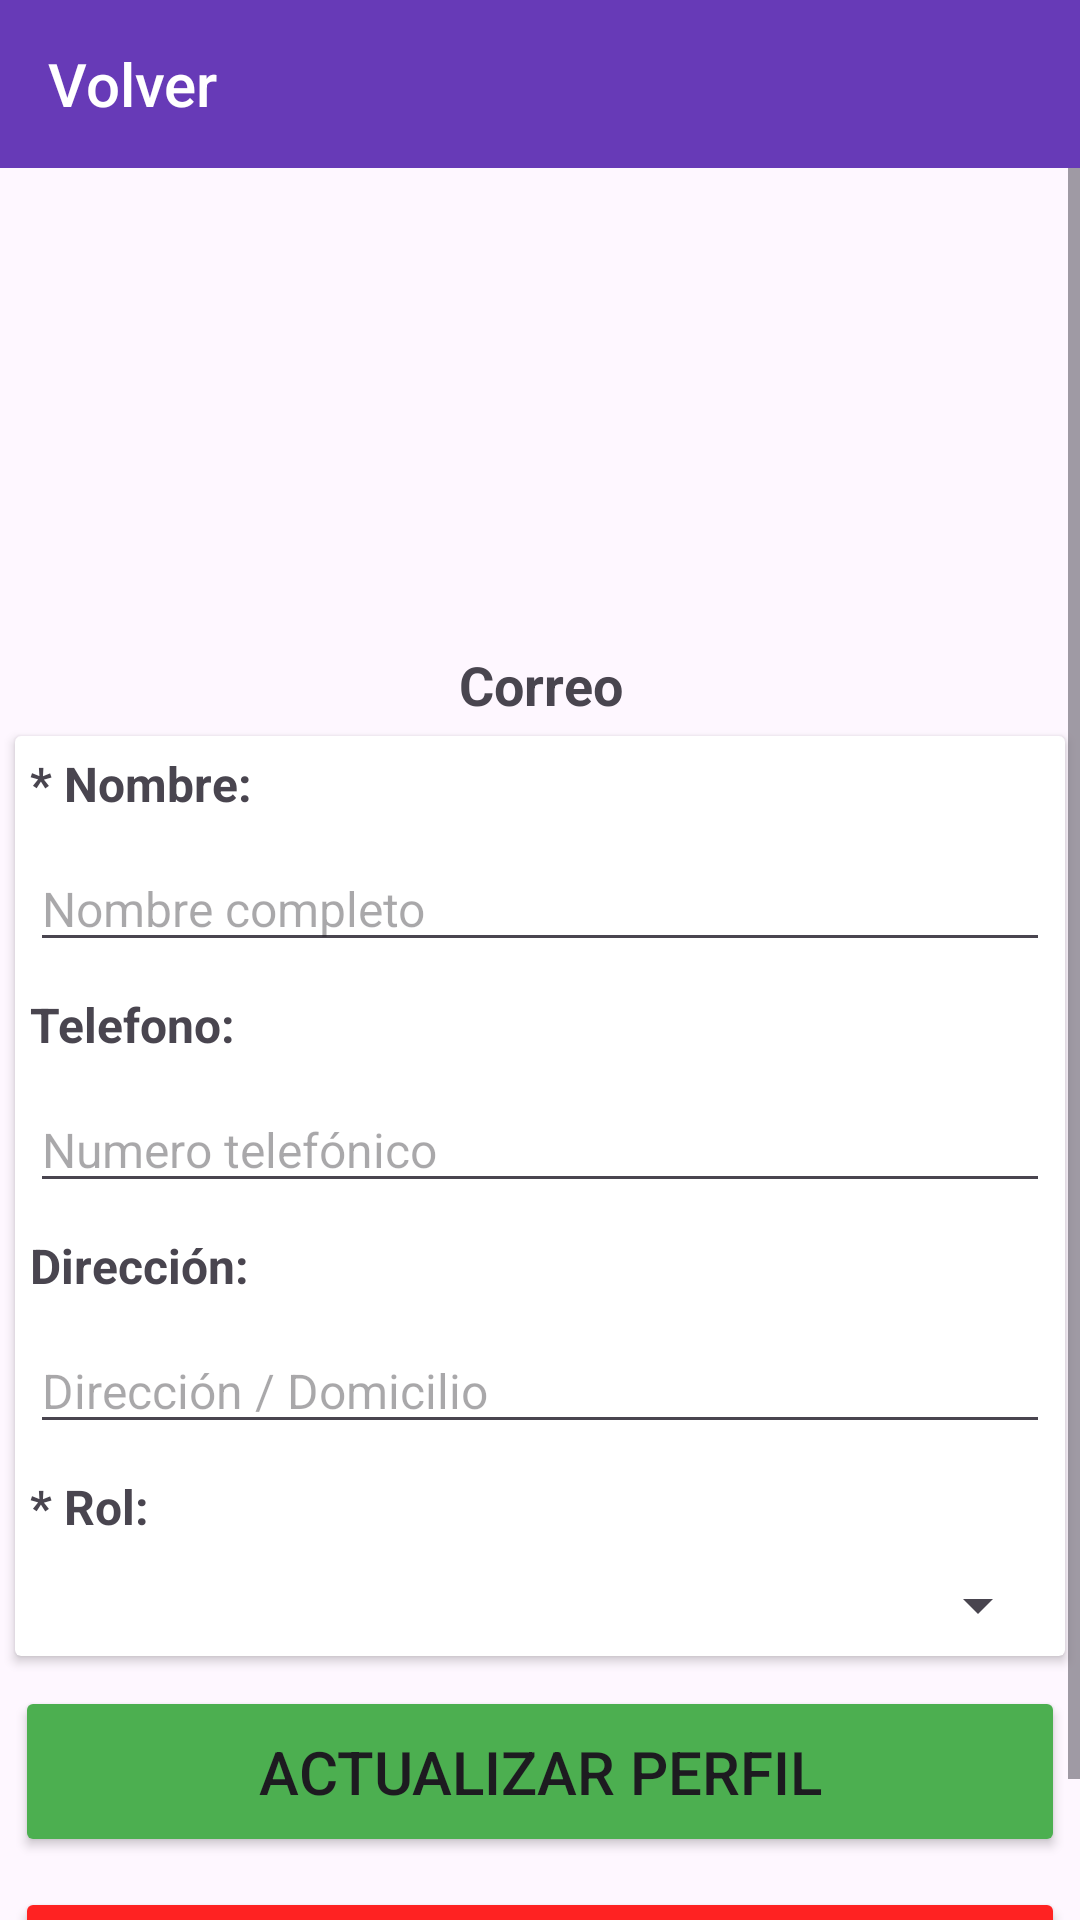

Android layout source for this screen:
<!-- AndroidManifest.xml: application theme Theme.Asistencia -->
<!-- res/layout/activity_det_usuario.xml -->
<?xml version="1.0" encoding="utf-8"?>
<RelativeLayout xmlns:android="http://schemas.android.com/apk/res/android"
    xmlns:app="http://schemas.android.com/apk/res-auto"
    xmlns:tools="http://schemas.android.com/tools"
    android:layout_width="match_parent"
    android:layout_height="match_parent"
    tools:context=".Det_usuario">

    <Toolbar
        android:id="@+id/toolbar"
        android:layout_width="match_parent"
        android:layout_height="wrap_content"
        android:title="Volver"
        android:background="@color/proyecto"
        android:navigationIcon="@drawable/ic_back"
        android:titleTextColor="@color/white"
        >

    </Toolbar>

    <ScrollView
        android:layout_width="match_parent"
        android:layout_height="match_parent"
        tools:ignore="UselessParent"
        android:layout_below="@id/toolbar"
        >


        <LinearLayout
            android:layout_width="match_parent"
            android:layout_height="wrap_content"
            android:orientation="vertical"
            android:gravity="center"
            >

            <ImageView
                android:layout_margin="5dp"
                android:layout_width="150dp"
                android:layout_height="150dp"
                android:scaleType="fitCenter"
                android:contentDescription="Imagen"
                android:src="@drawable/perfil"
                >

            </ImageView>

            <TextView
                android:id="@+id/txt_correo"
                android:layout_width="match_parent"
                android:layout_height="wrap_content"
                android:text="Correo"
                android:textStyle="bold"
                android:textAlignment="center"
                android:textSize="18sp"
                >

            </TextView>

            <androidx.cardview.widget.CardView
                android:layout_width="match_parent"
                android:layout_height="wrap_content"
                android:layout_margin="5dp"
                >

                <LinearLayout
                    android:layout_width="match_parent"
                    android:layout_height="wrap_content"
                    android:orientation="vertical"
                    >

                    <TextView
                        android:layout_width="match_parent"
                        android:layout_height="wrap_content"
                        android:textSize="16sp"
                        android:text="* Nombre:"
                        android:layout_margin="5dp"
                        android:textStyle="bold"

                        >

                    </TextView>

                    <EditText
                        android:id="@+id/editText_nombre"
                        android:layout_width="match_parent"
                        android:layout_height="wrap_content"
                        android:layout_margin="5dp"
                        android:hint="Nombre completo"
                        android:textSize="16sp"
                        android:textColor="@color/black"
                        >

                    </EditText>

                    <TextView
                        android:layout_width="match_parent"
                        android:layout_height="wrap_content"
                        android:textSize="16sp"
                        android:text="Telefono:"
                        android:layout_margin="5dp"
                        android:textStyle="bold"

                        >

                    </TextView>

                    <EditText
                        android:id="@+id/editText_telefono"
                        android:layout_width="match_parent"
                        android:layout_height="wrap_content"
                        android:layout_margin="5dp"
                        android:hint="Numero telefónico"
                        android:textSize="16sp"
                        android:textColor="@color/black"
                        >

                    </EditText>

                    <TextView
                        android:layout_width="match_parent"
                        android:layout_height="wrap_content"
                        android:textSize="16sp"
                        android:text="Dirección:"
                        android:layout_margin="5dp"
                        android:textStyle="bold"

                        >

                    </TextView>

                    <EditText
                        android:id="@+id/editText_direccion"
                        android:layout_width="match_parent"
                        android:layout_height="wrap_content"
                        android:layout_margin="5dp"
                        android:hint="Dirección / Domicilio "
                        android:textSize="16sp"
                        android:textColor="@color/black"
                        >

                    </EditText>

                    <TextView
                        android:layout_width="match_parent"
                        android:layout_height="wrap_content"
                        android:textSize="16sp"
                        android:text="* Rol:"
                        android:layout_margin="5dp"
                        android:textStyle="bold"
                        >

                    </TextView>

                    <Spinner
                        android:id="@+id/spinner_rol"
                        android:layout_width="match_parent"
                        android:layout_height="wrap_content"
                        android:layout_margin="5dp"
                        android:padding="10dp"
                        >

                    </Spinner>

                </LinearLayout>

            </androidx.cardview.widget.CardView>

            <Button
                android:id="@+id/btn_actualizar"
                android:layout_width="match_parent"
                android:layout_height="wrap_content"
                android:layout_margin="5dp"
                android:text="Actualizar Perfil"
                android:padding="15dp"
                android:textSize="20sp"
                android:backgroundTint="@color/success"
                >

            </Button>

            <Button
                android:id="@+id/btn_desactivar"
                android:layout_width="match_parent"
                android:layout_height="wrap_content"
                android:layout_margin="5dp"
                android:text="Desactivar Usuario"
                android:padding="15dp"
                android:textSize="20sp"
                android:backgroundTint="@color/danger"
                >

            </Button>

        </LinearLayout>


    </ScrollView>


</RelativeLayout>
<!-- resources referenced by this layout -->
<resources>
  <color name="black">#FF000000</color>
  <color name="danger">#FF2222</color>
  <color name="proyecto">#673AB7</color>
  <color name="success">#4CAF50</color>
  <color name="white">#FFFFFFFF</color>
  <style name="Theme.Asistencia" parent="Base.Theme.Asistencia" />
  <style name="Base.Theme.Asistencia" parent="Theme.Material3.DayNight.NoActionBar">
          
          
      </style>
</resources>
